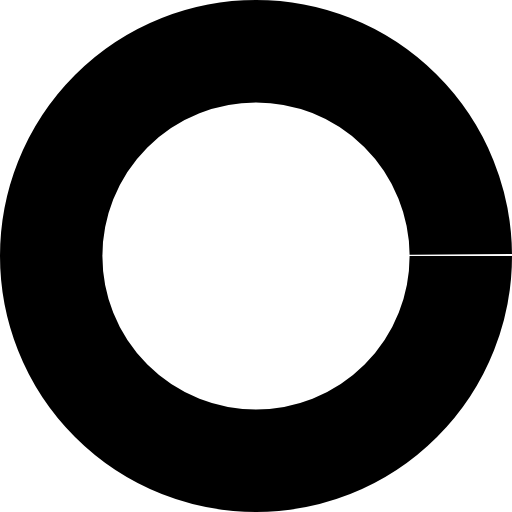
t = 0.00 s
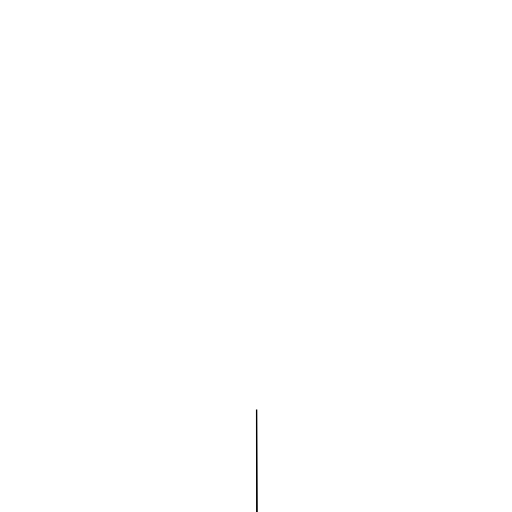
t = 1.00 s
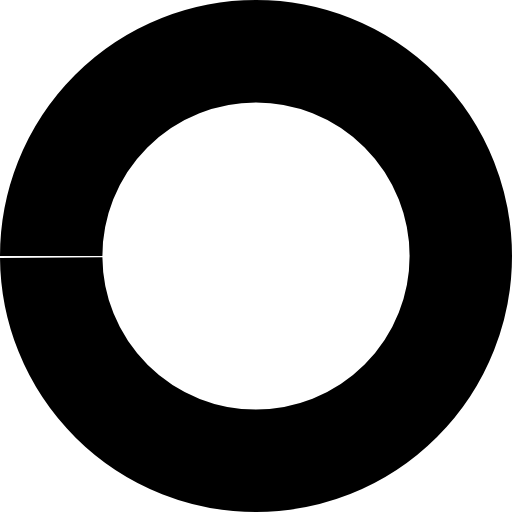
t = 2.00 s
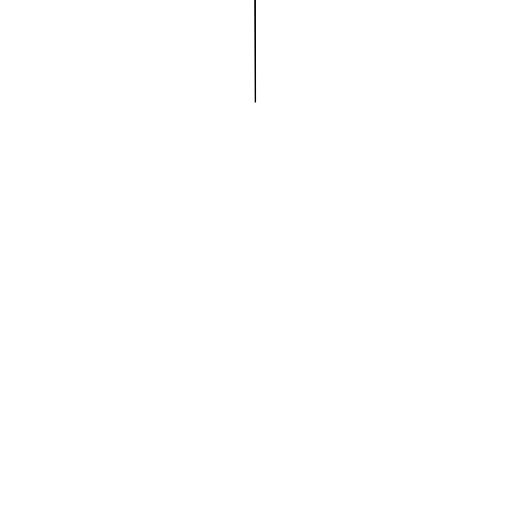
t = 3.00 s

The animated SVG that drew these frames (rendered in a browser with its animation timeline set to each time). Animation: 2 CSS @keyframes rules; one cycle of 4.00 s, repeats indefinitely.

<svg xmlns="http://www.w3.org/2000/svg" viewBox="-50 -50 100 100">
  <style>
    .loading-spin {
      animation:
        loading-draw 2s linear infinite,
        loading-spin 4s linear infinite;
      stroke-dasharray: 1;
    }

    @keyframes loading-draw {
      from {
        stroke-dashoffset: 2;
      }
    }

    @keyframes loading-spin {
      to {
        rotate: 360deg;
      }
    }
  </style>
  <circle
    class="loading-spin"
    r="40"
    fill="none"
    stroke="currentColor"
    stroke-width="20"
    pathLength="1"
  />
</svg>
